Image classification data set "data" (pinky2004-dot/seedling_pytorch on GitHub). Class labels (12): black-grass, charlock, cleavers, common chickweed, common wheat, fat hen, loose silky-bent, maize, scentless mayweed, shepherds purse, small-flowered cranesbill, sugar beet.

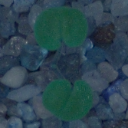
Label: small-flowered cranesbill

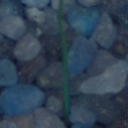
Label: loose silky-bent

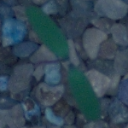
Label: fat hen

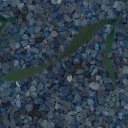
Label: common wheat

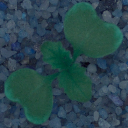
Label: charlock

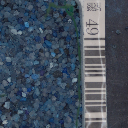
Label: black-grass
